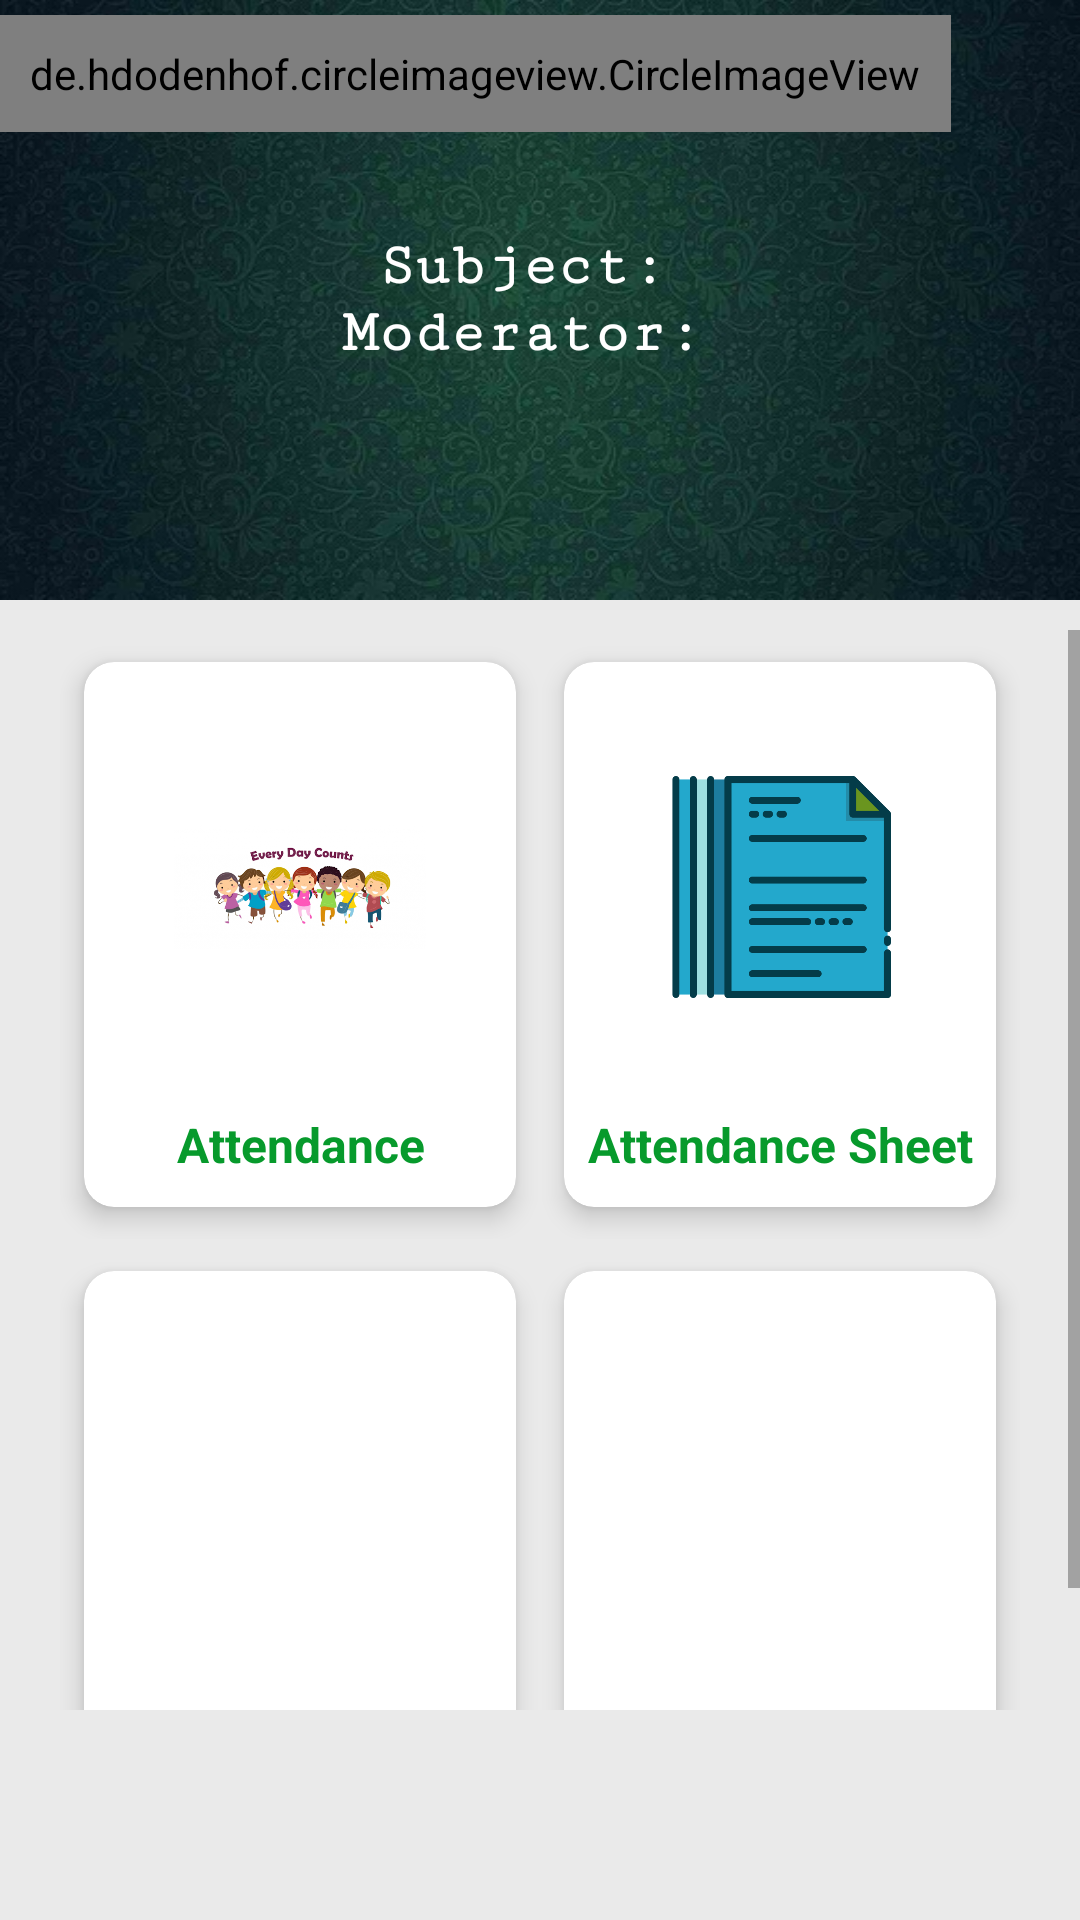

Here is an Android app screen rendered from its layout file. Give the layout XML and the strings, colors and styles it references.
<!-- AndroidManifest.xml: application theme AppTheme -->
<!-- res/layout/activity_particular_class_tc.xml -->
<?xml version="1.0" encoding="utf-8"?>
<FrameLayout
    xmlns:android="http://schemas.android.com/apk/res/android"
    xmlns:app="http://schemas.android.com/apk/res-auto"
    xmlns:tools="http://schemas.android.com/tools"
    android:layout_width="match_parent"
    android:layout_height="match_parent"
    tools:context=".ClassDetails.ParticularClassTcActivity"
    android:orientation="vertical"
    android:background="#EAEAEA">

    <RelativeLayout
        android:layout_width="match_parent"
        android:layout_height="200dp"
        android:background="@android:color/transparent"
        android:orientation="vertical">

        <ImageView
            android:layout_width="match_parent"
            android:layout_height="match_parent"
            android:src="@drawable/green_background"
            android:scaleType="fitXY"/>

        <LinearLayout
            android:layout_width="match_parent"
            android:layout_height="match_parent"
            android:gravity="center"
            android:orientation="vertical">

            <TextView
                android:id="@+id/classNameTextViewId"
                android:layout_width="wrap_content"
                android:layout_height="wrap_content"
                android:text="Subject: "
                android:textColor="#fff"
                android:textStyle="bold"
                android:fontFamily="serif-monospace"
                android:textSize="20sp"/>

            <TextView
                android:id="@+id/teacherNameTextViewId"
                android:layout_width="wrap_content"
                android:layout_height="wrap_content"
                android:text="Moderator: "
                android:textColor="#fff"
                android:textStyle="bold"
                android:fontFamily="serif-monospace"
                android:textSize="20sp"/>

        </LinearLayout>

        <de.hdodenhof.circleimageview.CircleImageView
            android:id="@+id/backFromParticularClassPageTcId"
            android:layout_width="wrap_content"
            android:layout_height="wrap_content"
            android:layout_gravity="center|start"
            android:layout_marginTop="5dp"
            android:gravity="center"
            android:padding="10dp"
            android:scaleType="centerCrop"
            android:src="@drawable/ic_baseline_arrow_back_24" />

    </RelativeLayout>

    <ScrollView
        android:layout_width="match_parent"
        android:layout_height="match_parent"
        android:layout_marginBottom="70dp"
        android:layout_marginTop="210dp">

        <LinearLayout
            android:layout_width="match_parent"
            android:layout_height="match_parent"
            android:orientation="vertical">

            <LinearLayout
                android:id="@+id/firstlinearlayoutId"
                android:layout_width="match_parent"
                android:layout_height="match_parent"
                android:orientation="horizontal"
                android:layout_gravity="center"
                android:gravity="center"
                android:weightSum="10"
                android:paddingRight="20dp"
                android:paddingLeft="20dp">

                <androidx.cardview.widget.CardView
                    android:layout_width="0dp"
                    android:layout_height="match_parent"
                    android:layout_weight="5"
                    app:cardElevation="5dp"
                    app:cardCornerRadius="10dp"
                    app:cardUseCompatPadding="true">

                    <LinearLayout
                        android:id="@+id/takeAttendanceId"
                        android:layout_width="match_parent"
                        android:layout_height="match_parent"
                        android:orientation="vertical"
                        android:paddingBottom="10dp">

                        <ImageView
                            android:layout_width="match_parent"
                            android:layout_height="150dp"
                            android:src="@drawable/attendance"
                            android:padding="30dp"/>

                        <TextView
                            android:layout_width="match_parent"
                            android:layout_height="wrap_content"
                            android:text="Attendance"
                            android:textSize="16sp"
                            android:gravity="center"
                            android:textColor="#079A2C"
                            android:fontFamily="sans-serif"
                            android:textStyle="bold"
                            android:paddingRight="5dp"
                            android:paddingLeft="5dp"/>

                    </LinearLayout>

                </androidx.cardview.widget.CardView>

                <androidx.cardview.widget.CardView
                    android:layout_width="0dp"
                    android:layout_height="match_parent"
                    android:layout_weight="5"
                    app:cardElevation="5dp"
                    app:cardCornerRadius="10dp"
                    app:cardUseCompatPadding="true">

                    <LinearLayout
                        android:id="@+id/attendanceSheetId"
                        android:layout_width="match_parent"
                        android:layout_height="match_parent"
                        android:orientation="vertical"
                        android:paddingBottom="10dp">

                        <ImageView
                            android:layout_width="match_parent"
                            android:layout_height="150dp"
                            android:src="@drawable/paper_sheet"
                            android:padding="35dp"/>

                        <TextView
                            android:layout_width="match_parent"
                            android:layout_height="wrap_content"
                            android:text="Attendance Sheet"
                            android:textSize="16sp"
                            android:gravity="center"
                            android:textColor="#079A2C"
                            android:fontFamily="sans-serif"
                            android:textStyle="bold"
                            android:paddingRight="5dp"
                            android:paddingLeft="5dp"/>

                    </LinearLayout>

                </androidx.cardview.widget.CardView>

            </LinearLayout>

            <LinearLayout
                android:id="@+id/secondlinearlayoutId"
                android:layout_width="match_parent"
                android:layout_height="match_parent"
                android:orientation="horizontal"
                android:gravity="center"
                android:layout_gravity="center"
                android:background="@android:color/transparent"
                android:weightSum="10"
                android:paddingRight="20dp"
                android:paddingLeft="20dp">

                <androidx.cardview.widget.CardView
                    android:layout_width="0dp"
                    android:layout_height="match_parent"
                    android:layout_weight="5"
                    app:cardElevation="5dp"
                    app:cardCornerRadius="10dp"
                    app:cardUseCompatPadding="true">

                    <LinearLayout
                        android:id="@+id/giveNotebookId"
                        android:layout_width="match_parent"
                        android:layout_height="match_parent"
                        android:orientation="vertical"
                        android:paddingBottom="10dp">

                        <ImageView
                            android:layout_width="match_parent"
                            android:layout_height="150dp"
                            android:src="@drawable/notes"
                            android:padding="35dp" />

                        <TextView
                            android:layout_width="match_parent"
                            android:layout_height="wrap_content"
                            android:text="Notebook"
                            android:textSize="16sp"
                            android:gravity="center"
                            android:textColor="#079A2C"
                            android:fontFamily="sans-serif"
                            android:paddingRight="5dp"
                            android:paddingLeft="5dp"
                            android:textStyle="bold"/>

                    </LinearLayout>

                </androidx.cardview.widget.CardView>

                <androidx.cardview.widget.CardView
                    android:layout_width="0dp"
                    android:layout_height="match_parent"
                    android:layout_weight="5"
                    app:cardElevation="5dp"
                    app:cardCornerRadius="10dp"
                    app:cardUseCompatPadding="true">

                    <LinearLayout
                        android:id="@+id/chatWithGuardianId"
                        android:layout_width="match_parent"
                        android:layout_height="match_parent"
                        android:orientation="vertical"
                        android:paddingBottom="10dp">

                        <ImageView
                            android:layout_width="match_parent"
                            android:layout_height="150dp"
                            android:src="@drawable/live_chat"
                            android:padding="35dp"/>

                        <TextView
                            android:layout_width="match_parent"
                            android:layout_height="wrap_content"
                            android:text="Live Chat"
                            android:textSize="16sp"
                            android:gravity="center"
                            android:textColor="#079A2C"
                            android:fontFamily="sans-serif"
                            android:paddingRight="5dp"
                            android:paddingLeft="5dp"
                            android:textStyle="bold"/>

                    </LinearLayout>

                </androidx.cardview.widget.CardView>

            </LinearLayout>

        </LinearLayout>

    </ScrollView>

</FrameLayout>
<!-- resources referenced by this layout -->
<resources>
  <!-- drawable attendance: png bitmap (drawable, 82705 bytes) -->
  <!-- drawable green_background: jpg bitmap (drawable, 138593 bytes) -->
  <!-- drawable ic_baseline_arrow_back_24 (drawable) -->
  <vector xmlns:android="http://schemas.android.com/apk/res/android"
      android:width="24dp"
      android:height="24dp"
      android:viewportWidth="24"
      android:viewportHeight="24"
      android:tint="#fff"
      android:autoMirrored="true">
    <path
        android:fillColor="#fff"
        android:pathData="M20,11H7.83l5.59,-5.59L12,4l-8,8 8,8 1.41,-1.41L7.83,13H20v-2z"/>
  </vector>
  <!-- drawable paper_sheet: png bitmap (drawable, 7719 bytes) -->
  <style name="AppTheme" parent="Theme.AppCompat.Light.NoActionBar">
          <item name="colorPrimary">@color/colorPrimary</item>
          <item name="colorPrimaryDark">@color/colorPrimaryDark</item>
          <item name="colorAccent">@color/colorAccent</item>
      </style>
  <color name="colorPrimary">#00B5EC</color>
  <color name="colorPrimaryDark">#00B5EC</color>
  <color name="colorAccent">#00B5EC</color>
</resources>
